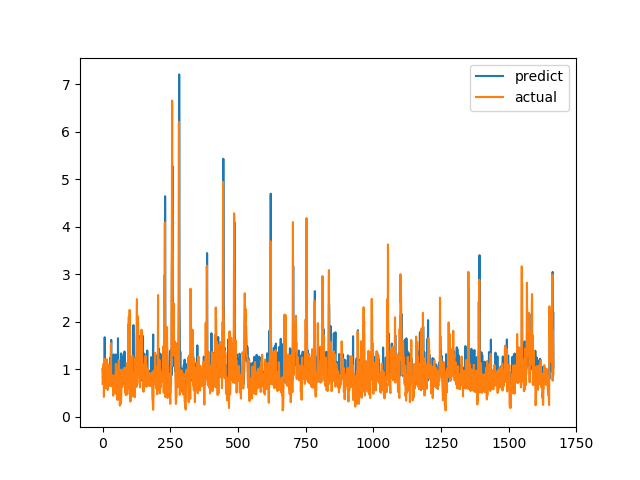

The file beside this chart, header and first rows:
predict, actual
1.002, 0.6915
0.8439, 0.8558
0.8738, 0.7094
0.7786, 1.015
0.795, 1.116
0.8887, 0.4183
0.8464, 1.002
0.9199, 1.219
1.672, 1.143
0.8718, 0.6528
0.904, 0.6747
0.8756, 0.601
0.7595, 0.6695
0.9521, 0.6538
0.755, 0.7814
0.9045, 1.206
1.094, 0.8469
0.882, 0.8286
0.9107, 0.6482
0.9856, 0.5624
0.7441, 0.7183
0.7831, 1.1
0.7258, 0.9542
0.8496, 0.729
0.9231, 0.6694
0.7697, 0.8631
0.7489, 0.6465
0.8448, 0.8223
1.237, 0.9236
0.8672, 0.8301
0.8137, 1.067
1.303, 1.546
1.616, 0.6827
1.038, 0.6386
0.7929, 0.6464
1.224, 0.6881
0.9331, 0.7274
0.8404, 0.65
0.7973, 0.8694
0.8533, 0.4409
0.7514, 0.4519
1.311, 0.7575
1.301, 0.4952
0.8712, 0.6851
0.9306, 0.7244
0.8255, 0.8654
0.7946, 0.74
0.8819, 0.8071
0.8499, 0.8204
1.31, 1.114
0.9927, 1.109
0.9187, 0.4751
0.8054, 1.039
0.8619, 0.9458
0.9527, 0.7878
0.8442, 0.3505
0.7556, 0.9368
1.651, 0.9868
0.727, 0.647
0.7874, 1.03
... 1,606 more rows
